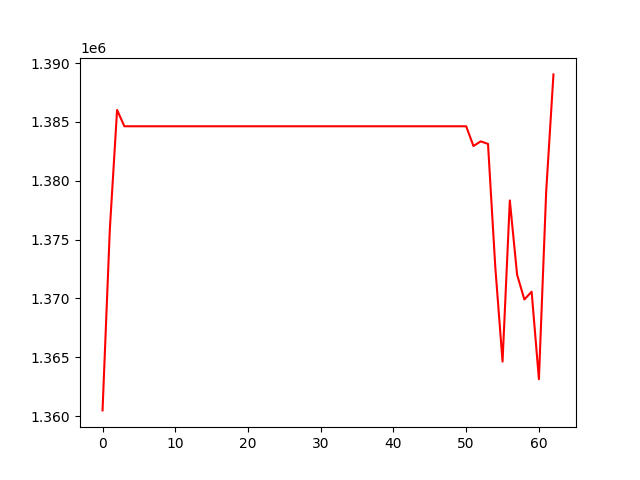

Values plotted in this chart, from the file beside it:
, 0
0, 1360495
1, 1375865
2, 1386013
3, 1384627
4, 1384627
5, 1384627
6, 1384627
7, 1384627
8, 1384627
9, 1384627
10, 1384627
11, 1384627
12, 1384627
13, 1384627
14, 1384627
15, 1384627
16, 1384627
17, 1384627
18, 1384627
19, 1384627
20, 1384627
21, 1384627
22, 1384627
23, 1384627
24, 1384627
25, 1384627
26, 1384627
27, 1384627
28, 1384627
29, 1384627
30, 1384627
31, 1384627
32, 1384627
33, 1384627
34, 1384627
35, 1384627
36, 1384627
37, 1384627
38, 1384627
39, 1384627
40, 1384627
41, 1384627
42, 1384627
43, 1384627
44, 1384627
45, 1384627
46, 1384627
47, 1384627
48, 1384627
49, 1384627
50, 1384627
51, 1382948
52, 1383344
53, 1383128
54, 1372690
55, 1364639
56, 1378325
57, 1372022
58, 1369914
59, 1370576
... 3 more rows
